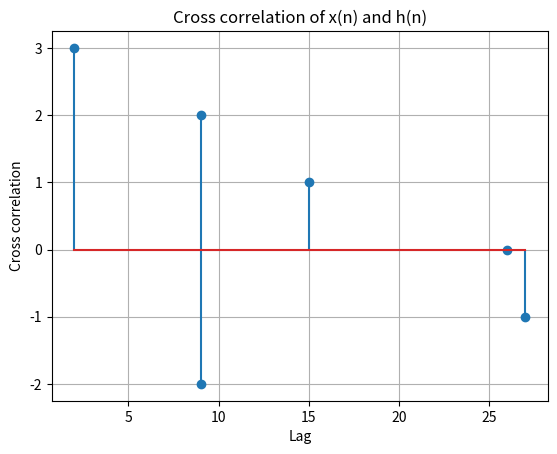

Here is the Python script that generated this plot:
# autocorrelationandcross correlation
import numpy as np
import matplotlib.pyplot as plt
x=np.array([3,5,1,2])
h=np.array([1,4,3])
corr=np.convolve(x,h[::-1],mode='full')
lags=np.arange(-len(h)+1,len(x))
plt.stem(corr,lags)
plt.xlabel('Lag')
plt.ylabel('Cross correlation')
plt.title('Cross correlation of x(n) and h(n)')
plt.grid()
plt.show()
